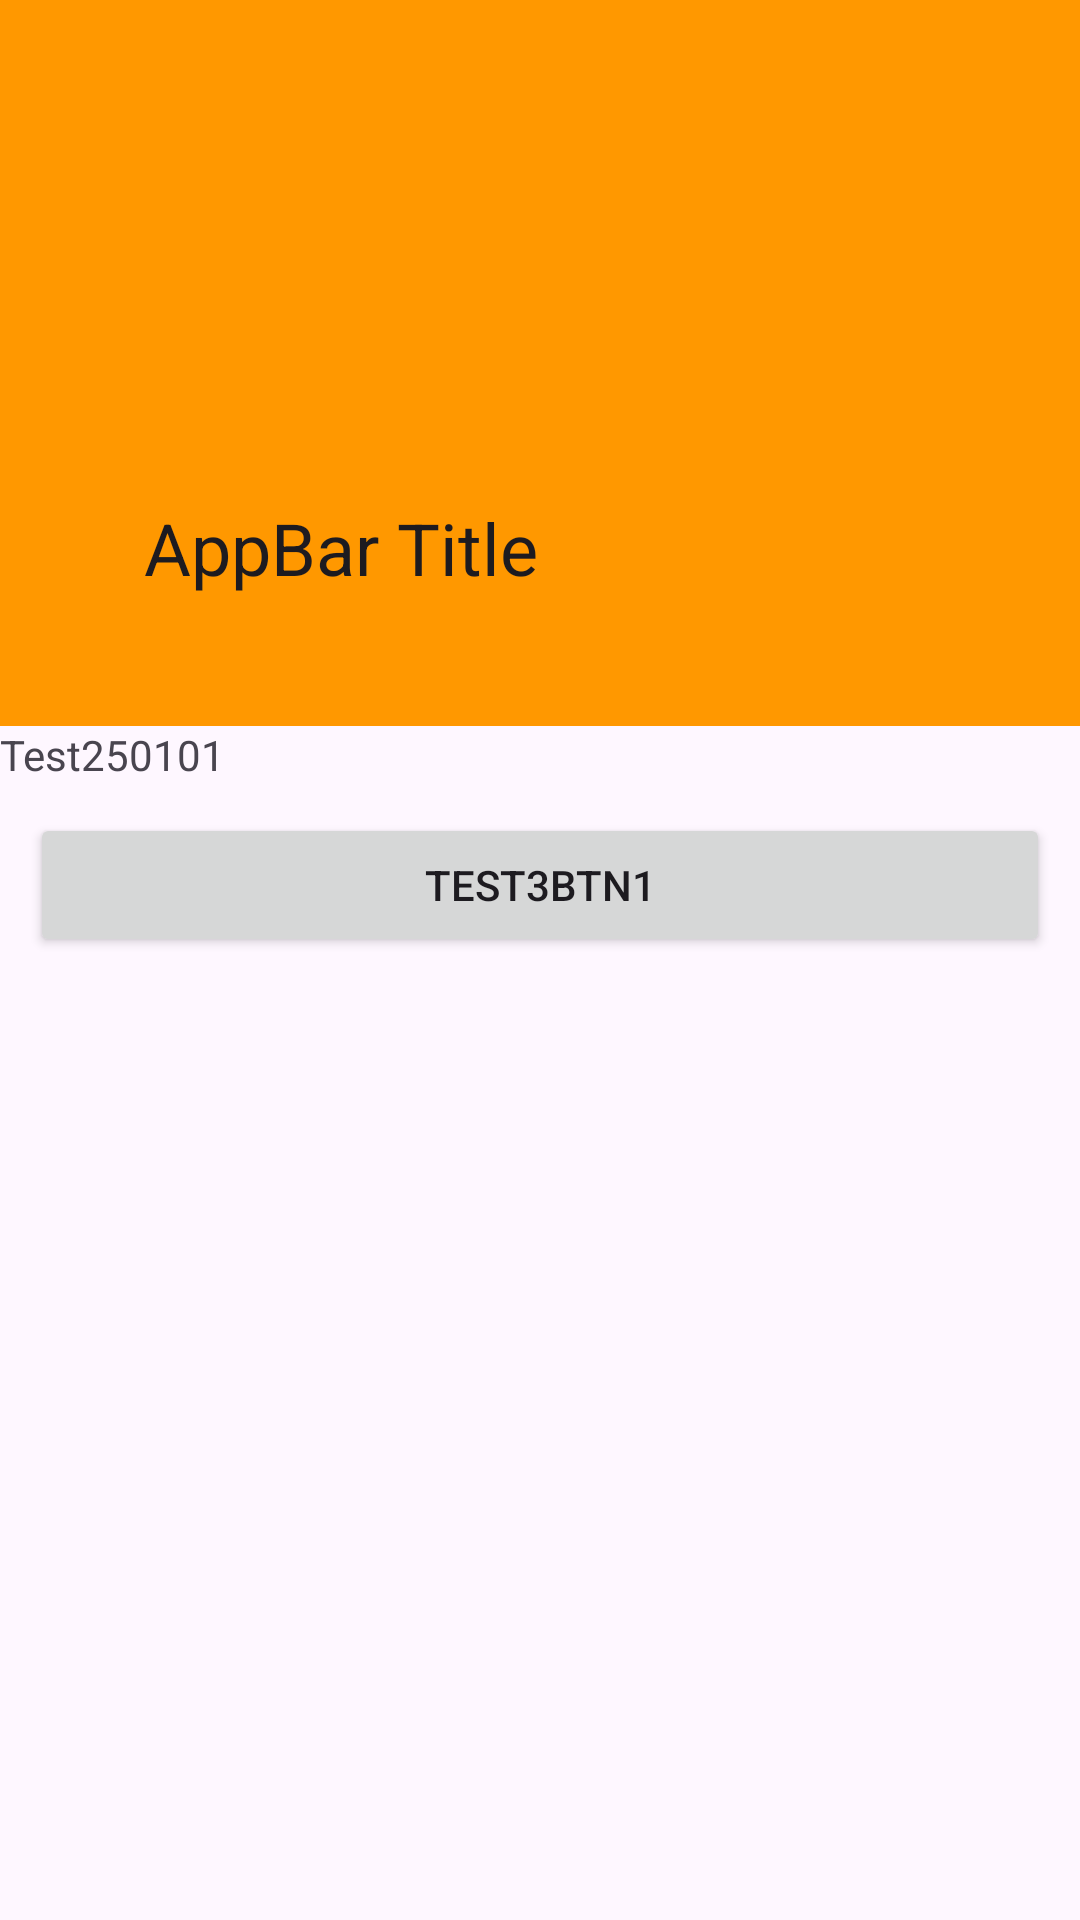

Here is an Android app screen rendered from its layout file. Give the layout XML and the strings, colors and styles it references.
<!-- AndroidManifest.xml: application theme Theme.Test250101 -->
<!-- res/layout/activity_test4.xml -->
<?xml version="1.0" encoding="utf-8"?>
<androidx.coordinatorlayout.widget.CoordinatorLayout
    xmlns:android="http://schemas.android.com/apk/res/android"
    xmlns:app="http://schemas.android.com/apk/res-auto"
    xmlns:tools="http://schemas.android.com/tools"
    android:id="@+id/main"
    android:layout_width="match_parent"
    android:layout_height="match_parent"
    tools:context=".TestActivity4">

    <com.google.android.material.appbar.AppBarLayout
        android:id="@+id/appbar1"
        android:layout_width="match_parent"
        android:layout_height="242dp"
        android:background="#FF9800"
        android:theme="@style/ThemeOverlay.AppCompat.ActionBar"
        tools:context=".TestActivity3">

        <com.google.android.material.appbar.CollapsingToolbarLayout
            android:layout_width="match_parent"
            android:layout_height="match_parent"
            app:contentScrim="?attr/colorPrimary"
            app:expandedTitleMarginBottom="50dp"
            app:expandedTitleMarginStart="48dp"
            app:layout_scrollFlags="scroll|exitUntilCollapsed"
            app:title="AppBar Title">

            <ImageView
                android:layout_width="match_parent"
                android:layout_height="200dp"
                android:scaleType="centerCrop"
                android:src="@drawable/toolbar_img"
                app:layout_scrollFlags="scroll|enterAlways"/>

            <androidx.appcompat.widget.Toolbar
                android:layout_width="match_parent"
                android:layout_height="?attr/actionBarSize"
                android:background="#FF9800"
                app:layout_scrollFlags="scroll|enterAlways"/>

        </com.google.android.material.appbar.CollapsingToolbarLayout>

    </com.google.android.material.appbar.AppBarLayout>

    <androidx.core.widget.NestedScrollView
        android:layout_width="match_parent"
        android:layout_height="match_parent"
        app:layout_behavior="@string/app_bar_scrolling_view_behavior">

        <LinearLayout
            android:layout_width="match_parent"
            android:layout_height="wrap_content"
            android:orientation="vertical">

            <TextView
                android:layout_width="match_parent"
                android:layout_height="wrap_content"
                android:text="@string/app_name"/>

            <Button
                android:id="@+id/test3Btn1"
                android:layout_width="match_parent"
                android:layout_height="wrap_content"
                android:text="test3Btn1"
                android:layout_margin="10dp"/>

        </LinearLayout>

    </androidx.core.widget.NestedScrollView>

</androidx.coordinatorlayout.widget.CoordinatorLayout>
<!-- resources referenced by this layout -->
<resources>
  <string name="app_bar_scrolling_view_behavior">com.google.android.material.appbar.AppBarLayout$ScrollingViewBehavior</string>
  <string name="app_name">Test250101</string>
  <style name="Theme.Test250101" parent="Base.Theme.Test250101" />
  <style name="Base.Theme.Test250101" parent="Theme.Material3.DayNight.NoActionBar">
          
          
          <item name="android:statusBarColor">#FF0000</item> 
          <item name="colorPrimary">#0000FF</item> 
          <item name="colorAccent">#00FF00</item>
      </style>
</resources>
